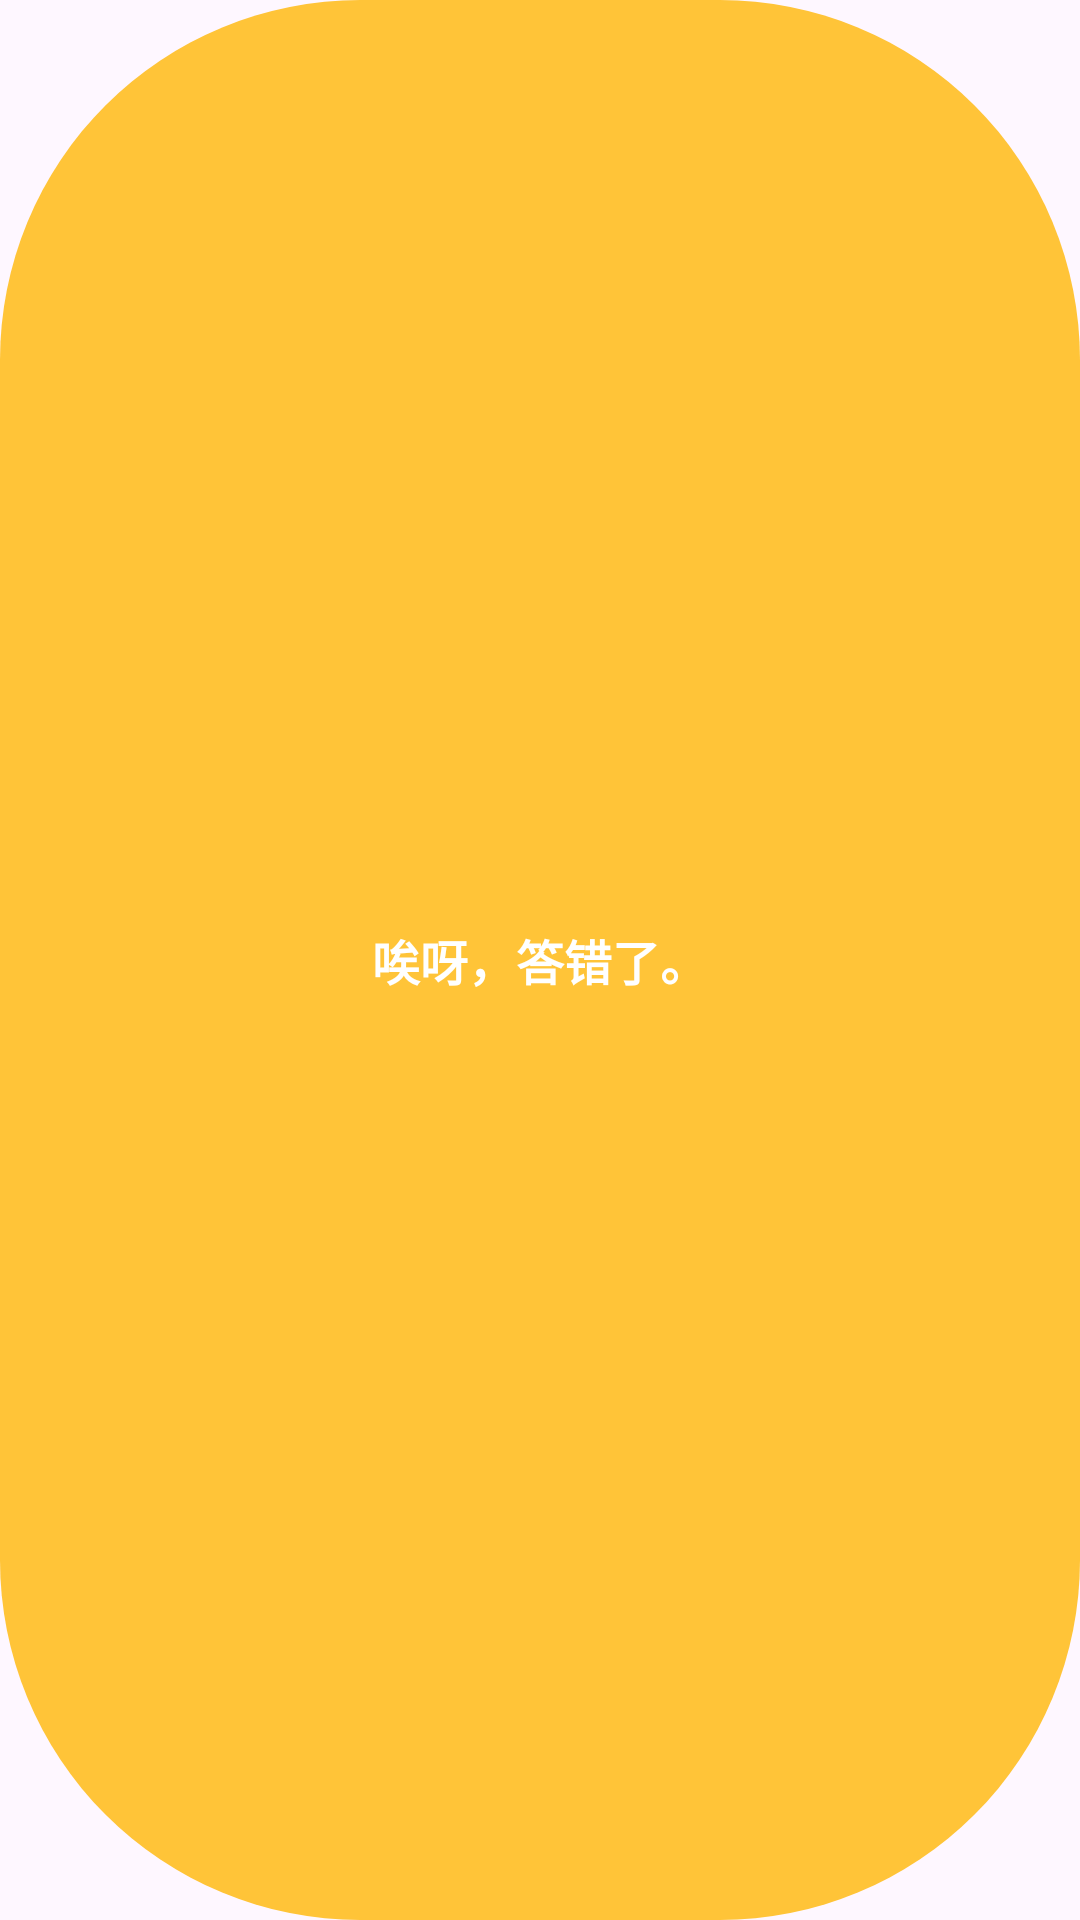

Here is an Android app screen rendered from its layout file. Give the layout XML and the strings, colors and styles it references.
<!-- AndroidManifest.xml: application theme Theme.MathGameMini -->
<!-- res/layout/answer_wrong_tips.xml -->
<?xml version="1.0" encoding="utf-8"?>
<TextView xmlns:android="http://schemas.android.com/apk/res/android"
    android:layout_width="wrap_content"
    android:layout_height="wrap_content"
    android:background="@drawable/bg_wrong_tip"
    android:fontFamily="@font/font_num"
    android:gravity="center"
    android:includeFontPadding="false"
    android:paddingStart="@dimen/dp_24"
    android:paddingTop="@dimen/dp_8"
    android:paddingEnd="@dimen/dp_24"
    android:paddingBottom="@dimen/dp_8"
    android:text="唉呀，答错了。"
    android:textColor="@color/white"
    android:textSize="@dimen/sp_16"
    android:textStyle="bold" />
<!-- resources referenced by this layout -->
<resources>
  <color name="white">#FFFFFFFF</color>
  <dimen name="dp_24">24dp</dimen>
  <dimen name="dp_8">8dp</dimen>
  <dimen name="sp_16">16sp</dimen>
  <!-- drawable bg_wrong_tip (drawable) -->
  <?xml version="1.0" encoding="utf-8"?>
  <shape xmlns:android="http://schemas.android.com/apk/res/android"
      android:shape="rectangle">
      <solid android:color="@color/answer_wrong_tips"/>
      <corners android:radius="@dimen/dp_120"/>
  
  
  </shape>
  <style name="Theme.MathGameMini" parent="Base.Theme.MathGameMini" />
  <color name="answer_wrong_tips">#FFC438</color>
  <dimen name="dp_120">120dp</dimen>
  <style name="Base.Theme.MathGameMini" parent="Theme.Material3.DayNight.NoActionBar">
          
          
      </style>
</resources>
